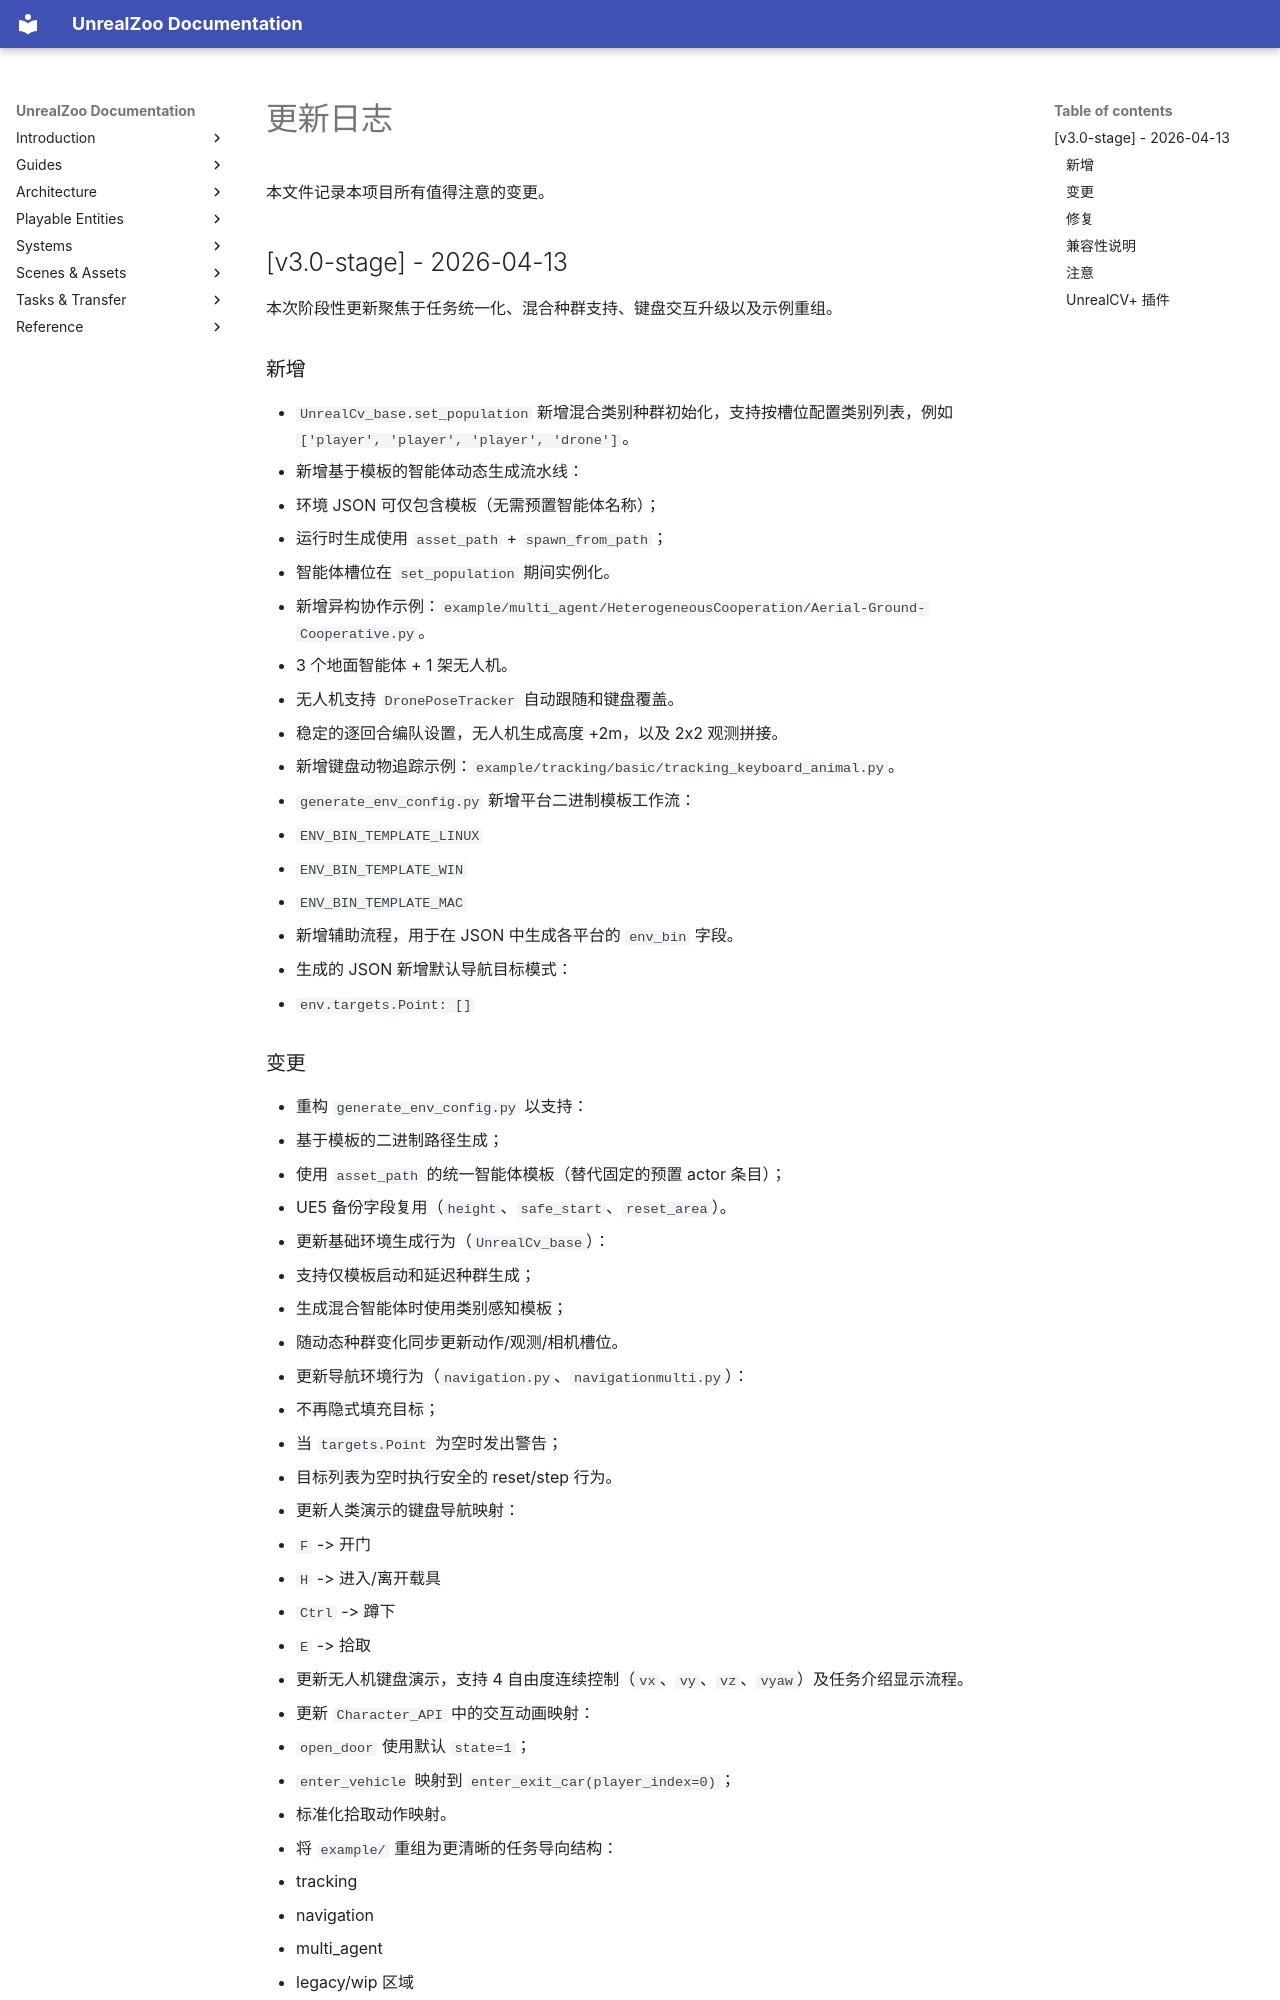

repository: UnrealZoo/unrealzoo-docs · page: zh/changelog/index.html · generator: mkdocs

# 更新日志

本文件记录本项目所有值得注意的变更。

## [v3.0-stage] - 2026-04-13

本次阶段性更新聚焦于任务统一化、混合种群支持、键盘交互升级以及示例重组。

### 新增

- `UnrealCv_base.set_population` 新增混合类别种群初始化，支持按槽位配置类别列表，例如 `['player', 'player', 'player', 'drone']`。
- 新增基于模板的智能体动态生成流水线：
  - 环境 JSON 可仅包含模板（无需预置智能体名称）；
  - 运行时生成使用 `asset_path` + `spawn_from_path`；
  - 智能体槽位在 `set_population` 期间实例化。
- 新增异构协作示例：`example/multi_agent/HeterogeneousCooperation/Aerial-Ground-Cooperative.py`。
  - 3 个地面智能体 + 1 架无人机。
  - 无人机支持 `DronePoseTracker` 自动跟随和键盘覆盖。
  - 稳定的逐回合编队设置，无人机生成高度 +2m，以及 2x2 观测拼接。
- 新增键盘动物追踪示例：`example/tracking/basic/tracking_keyboard_animal.py`。
- `generate_env_config.py` 新增平台二进制模板工作流：
  - `ENV_BIN_TEMPLATE_LINUX`
  - `ENV_BIN_TEMPLATE_WIN`
  - `ENV_BIN_TEMPLATE_MAC`
  - 新增辅助流程，用于在 JSON 中生成各平台的 `env_bin` 字段。
- 生成的 JSON 新增默认导航目标模式：
  - `env.targets.Point: []`

### 变更

- 重构 `generate_env_config.py` 以支持：
  - 基于模板的二进制路径生成；
  - 使用 `asset_path` 的统一智能体模板（替代固定的预置 actor 条目）；
  - UE5 备份字段复用（`height`、`safe_start`、`reset_area`）。
- 更新基础环境生成行为（`UnrealCv_base`）：
  - 支持仅模板启动和延迟种群生成；
  - 生成混合智能体时使用类别感知模板；
  - 随动态种群变化同步更新动作/观测/相机槽位。
- 更新导航环境行为（`navigation.py`、`navigationmulti.py`）：
  - 不再隐式填充目标；
  - 当 `targets.Point` 为空时发出警告；
  - 目标列表为空时执行安全的 reset/step 行为。
- 更新人类演示的键盘导航映射：
  - `F` -> 开门
  - `H` -> 进入/离开载具
  - `Ctrl` -> 蹲下
  - `E` -> 拾取
- 更新无人机键盘演示，支持 4 自由度连续控制（`vx`、`vy`、`vz`、`vyaw`）及任务介绍显示流程。
- 更新 `Character_API` 中的交互动画映射：
  - `open_door` 使用默认 `state=1`；
  - `enter_vehicle` 映射到 `enter_exit_car(player_index=0)`；
  - 标准化拾取动作映射。
- 将 `example/` 重组为更清晰的任务导向结构：
  - tracking
  - navigation
  - multi_agent
  - legacy/wip 区域
- 更新 `example/README.md`，加入新的分类示例索引。
- 更新根目录 `README.md` 的示例命令为新路径。

### 修复

- 通过统一运行时映射，修复了交互动作不匹配导致拾取动画出现 `KeyError` 的问题。
- 通过使配置生成与所需键对齐，修复了非人类模板的混合动作模式不匹配问题。
- 修复了无人机协作演示的控制优先级，使键盘输入仅在按键按下时覆盖自动追踪器。

### 兼容性说明

- 导航任务现在要求地图 JSON 中存在 `env.targets.Point`（可以为空列表）。
  - 空列表会触发警告但不会崩溃；在设置目标之前导航奖励将为 0。
- 对于生成的 JSON，用户应在运行依赖目标的导航工作流之前选择或设置导航目标。
- 混合种群场景应在种群包装器应用**之前**显式设置 `env.unwrapped.agents_category`。
  - 错误时序：`env.reset()` → `agents_category = [...]` → wrapper（将不会生效）
  - 正确时序：`agents_category = [...]` → `env.reset()` → wrapper
- 依赖固定 `agents.{name}` 预置的旧工作流应迁移到基于模板的 `agents.{category}` + 运行时种群。
  - **为何迁移**：基于模板的生成将地图 JSON 与实例数量解耦，从而无需编辑 JSON 即可实现动态种群变化和混合类别实验。
